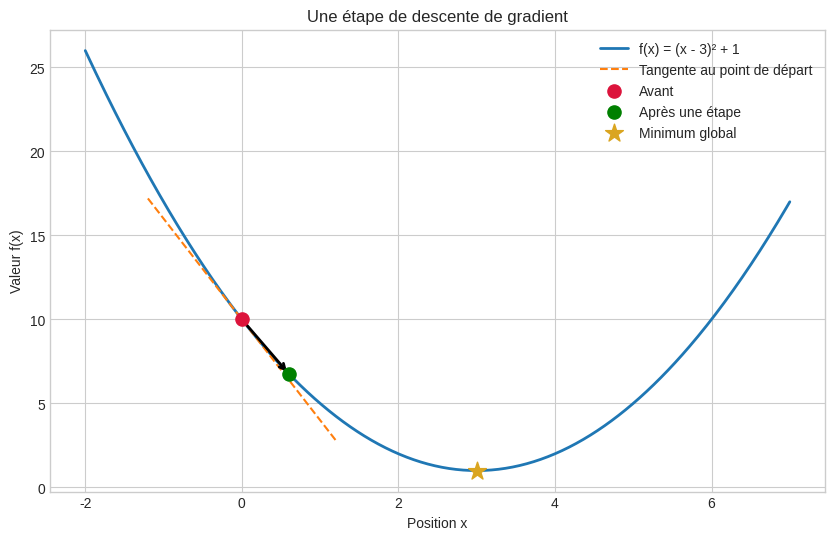
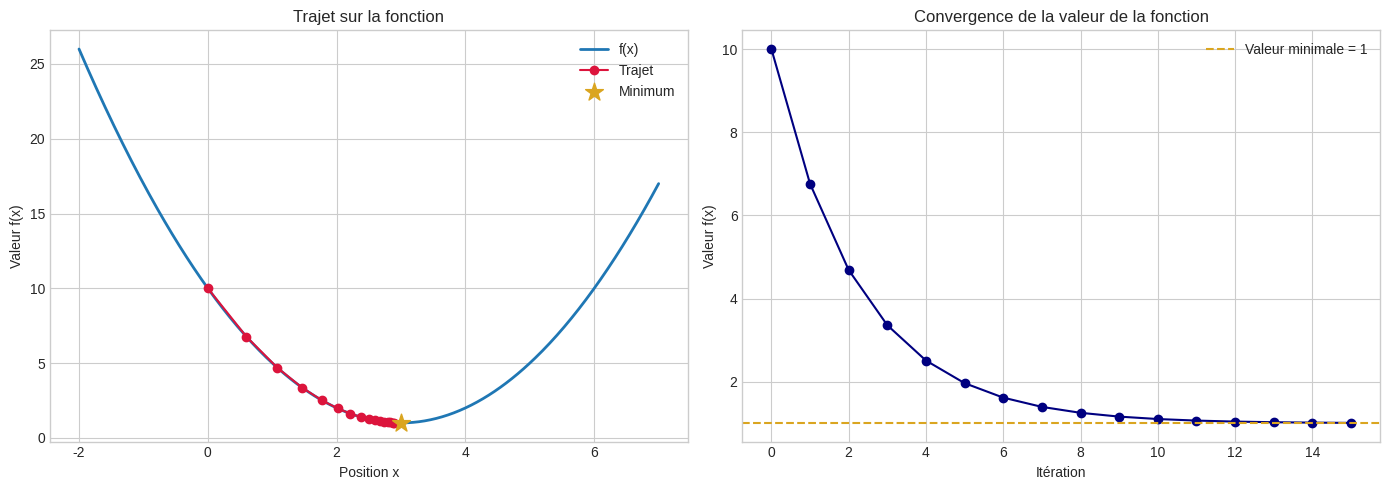

Here is the Python script that generated these plots, in order:
# NumPy permet de créer des tableaux numériques et une grille de valeurs de x.
import numpy as np

# Matplotlib permet de construire les graphiques de la fonction et du trajet.
import matplotlib.pyplot as plt

# Cette option rend les graphiques plus lisibles dans le notebook.
plt.style.use("seaborn-v0_8-whitegrid")

def fonction(x):
    """Calcule f(x) = (x - 3)² + 1."""
    # Python effectue d'abord x - 3, élève le résultat au carré, puis ajoute 1.
    return (x - 3) ** 2 + 1


def derivee(x):
    """Calcule la dérivée f'(x) = 2(x - 3)."""
    # Cette valeur mesure la pente de la courbe au point x.
    return 2 * (x - 3)


# Vérification au point x = 0.
x_test = 0.0
print(f"f({x_test}) = {fonction(x_test):.2f}")
print(f"f'({x_test}) = {derivee(x_test):.2f}")

# Point de départ choisi sur l'axe horizontal.
x_actuel = 0.0

# Le taux d'apprentissage contrôle la taille du déplacement.
taux = 0.1

# Calcul de la pente au point actuel.
pente = derivee(x_actuel)

# Application de la règle : nouveau = actuel - taux × pente.
x_nouveau = x_actuel - taux * pente

# Calcul des hauteurs avant et après le déplacement.
valeur_actuelle = fonction(x_actuel)
valeur_nouvelle = fonction(x_nouveau)

# Affichage détaillé pour vérifier chaque quantité.
print(f"Point actuel       : x = {x_actuel:.2f}")
print(f"Pente              : f'(x) = {pente:.2f}")
print(f"Déplacement        : {-taux * pente:.2f}")
print(f"Nouveau point      : x = {x_nouveau:.2f}")
print(f"Valeur avant       : f(x) = {valeur_actuelle:.2f}")
print(f"Valeur après       : f(x) = {valeur_nouvelle:.2f}")

# Création de 400 valeurs régulièrement espacées entre -2 et 7.
x_grille = np.linspace(-2, 7, 400)

# Calcul de la fonction pour les 400 valeurs grâce à NumPy.
y_grille = fonction(x_grille)

# Construction d'une petite zone autour de x_actuel pour tracer la tangente.
x_tangente = np.linspace(x_actuel - 1.2, x_actuel + 1.2, 100)

# Formule de la tangente : f(a) + f'(a)(x - a), avec a = x_actuel.
y_tangente = fonction(x_actuel) + derivee(x_actuel) * (x_tangente - x_actuel)

# Création de la figure.
fig, ax = plt.subplots(figsize=(10, 6))

# Tracé de la fonction complète.
ax.plot(x_grille, y_grille, label="f(x) = (x - 3)² + 1", linewidth=2)

# Tracé de la tangente en pointillés. Sa pente vaut f'(x_actuel).
ax.plot(x_tangente, y_tangente, "--", label="Tangente au point de départ")

# Le point rouge représente la position avant la mise à jour.
ax.scatter(x_actuel, valeur_actuelle, s=90, color="crimson", zorder=5, label="Avant")

# Le point vert représente la position après une étape.
ax.scatter(x_nouveau, valeur_nouvelle, s=90, color="green", zorder=5, label="Après une étape")

# La flèche montre le déplacement produit par la mise à jour.
ax.annotate(
    "",
    xy=(x_nouveau, valeur_nouvelle),
    xytext=(x_actuel, valeur_actuelle),
    arrowprops={"arrowstyle": "->", "color": "black", "lw": 2},
)

# Le minimum théorique est indiqué par une étoile.
ax.scatter(3, 1, marker="*", s=180, color="goldenrod", zorder=6, label="Minimum global")

# Ajout des informations nécessaires à la lecture du graphique.
ax.set_title("Une étape de descente de gradient")
ax.set_xlabel("Position x")
ax.set_ylabel("Valeur f(x)")
ax.legend()
plt.show()

def descente_gradient_1d(derivee_f, x_depart, taux, nombre_iterations):
    """Applique la descente de gradient à une fonction d'une variable."""

    # La position courante commence au point choisi par l'utilisateur.
    x = float(x_depart)

    # Cette liste conservera toutes les positions, y compris le départ.
    historique = [x]

    # La boucle répète exactement la même règle nombre_iterations fois.
    for _ in range(nombre_iterations):
        # Calcul de la pente à la position courante.
        gradient = derivee_f(x)

        # Déplacement dans la direction opposée au gradient.
        x = x - taux * gradient

        # Enregistrement de la nouvelle position pour la visualiser ensuite.
        historique.append(x)

    # Conversion en tableau NumPy pour faciliter les futurs calculs.
    return np.array(historique)

# Lancement de quinze étapes depuis x = 0 avec un taux de 0.1.
positions = descente_gradient_1d(
    derivee_f=derivee,
    x_depart=0.0,
    taux=0.1,
    nombre_iterations=15,
)

# Calcul de la hauteur de la fonction pour chaque position visitée.
valeurs = fonction(positions)

# Affichage des six premières étapes sous forme de tableau texte.
print(f"{'Itération':>9} | {'x':>10} | {'f(x)':>10} | {'gradient':>10}")
print("-" * 49)
for iteration in range(6):
    x = positions[iteration]
    print(f"{iteration:9d} | {x:10.6f} | {fonction(x):10.6f} | {derivee(x):10.6f}")

# Affichage du résultat après la dernière étape.
print(f"\nPosition finale : {positions[-1]:.6f}")
print(f"Valeur finale   : {valeurs[-1]:.6f}")

# Création de deux graphiques placés côte à côte.
fig, axes = plt.subplots(1, 2, figsize=(14, 5))

# Premier graphique : positions successives sur la courbe.
axes[0].plot(x_grille, y_grille, linewidth=2, label="f(x)")
axes[0].plot(positions, valeurs, "o-", color="crimson", label="Trajet")
axes[0].scatter(3, 1, marker="*", s=180, color="goldenrod", zorder=5, label="Minimum")
axes[0].set_title("Trajet sur la fonction")
axes[0].set_xlabel("Position x")
axes[0].set_ylabel("Valeur f(x)")
axes[0].legend()

# Deuxième graphique : valeur de la fonction selon l'itération.
iterations = np.arange(len(valeurs))
axes[1].plot(iterations, valeurs, "o-", color="navy")
axes[1].axhline(1, linestyle="--", color="goldenrod", label="Valeur minimale = 1")
axes[1].set_title("Convergence de la valeur de la fonction")
axes[1].set_xlabel("Itération")
axes[1].set_ylabel("Valeur f(x)")
axes[1].legend()

# Ajustement automatique de l'espacement entre les graphiques.
plt.tight_layout()
plt.show()
